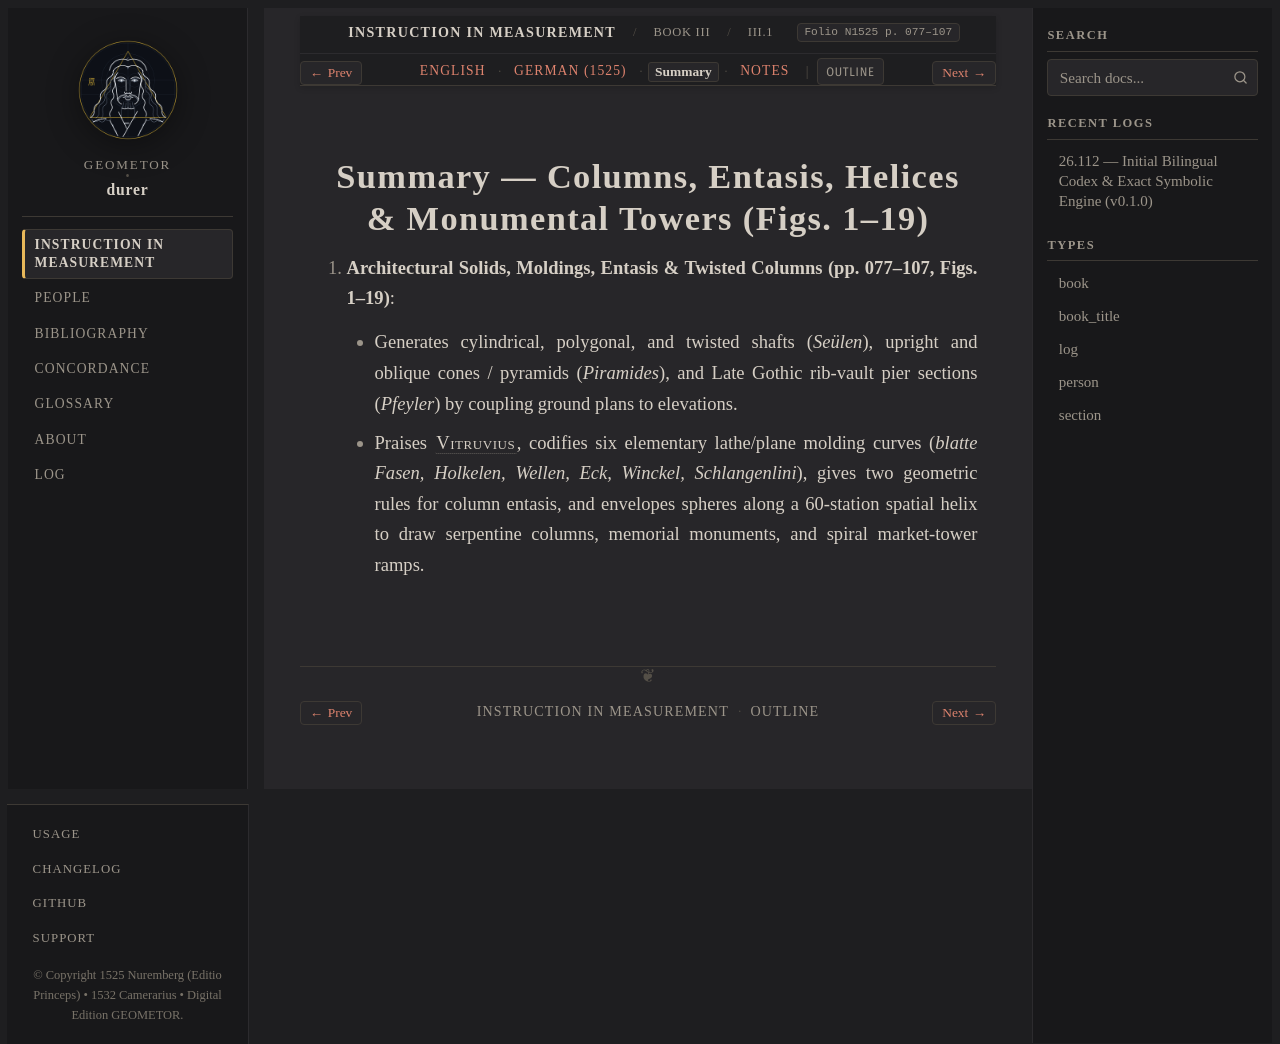

repository: geometor/durer · page: underweysung/buch_03/sec_01/summary.html · generator: sphinx

:layout: book
:canonical_id: III.1–19
:breadcrumb_title: III.1–19
:order: 1
:type: section
:folio: N1525 p. 077–107
:tracks: English: index | German: de | Summary: summary | Notes: notes

.. _buch_03-sec_01-summary:

Summary — Columns, Entasis, Helices & Monumental Towers (Figs. 1–19)
====================================================================

1. **Architectural Solids, Moldings, Entasis & Twisted Columns (pp. 077–107, Figs. 1–19)**:

   - Generates cylindrical, polygonal, and twisted shafts (*Seülen*), upright and oblique cones /
     pyramids (*Piramides*), and Late Gothic rib-vault pier sections (*Pfeyler*) by coupling ground
     plans to elevations.
   - Praises :person:`Vitruvius <vitruvius>`, codifies six elementary lathe/plane molding curves
     (*blatte Fasen, Holkelen, Wellen, Eck, Winckel, Schlangenlini*), gives two geometric rules for
     column entasis, and envelopes spheres along a 60-station spatial helix to draw serpentine
     columns, memorial monuments, and spiral market-tower ramps.
